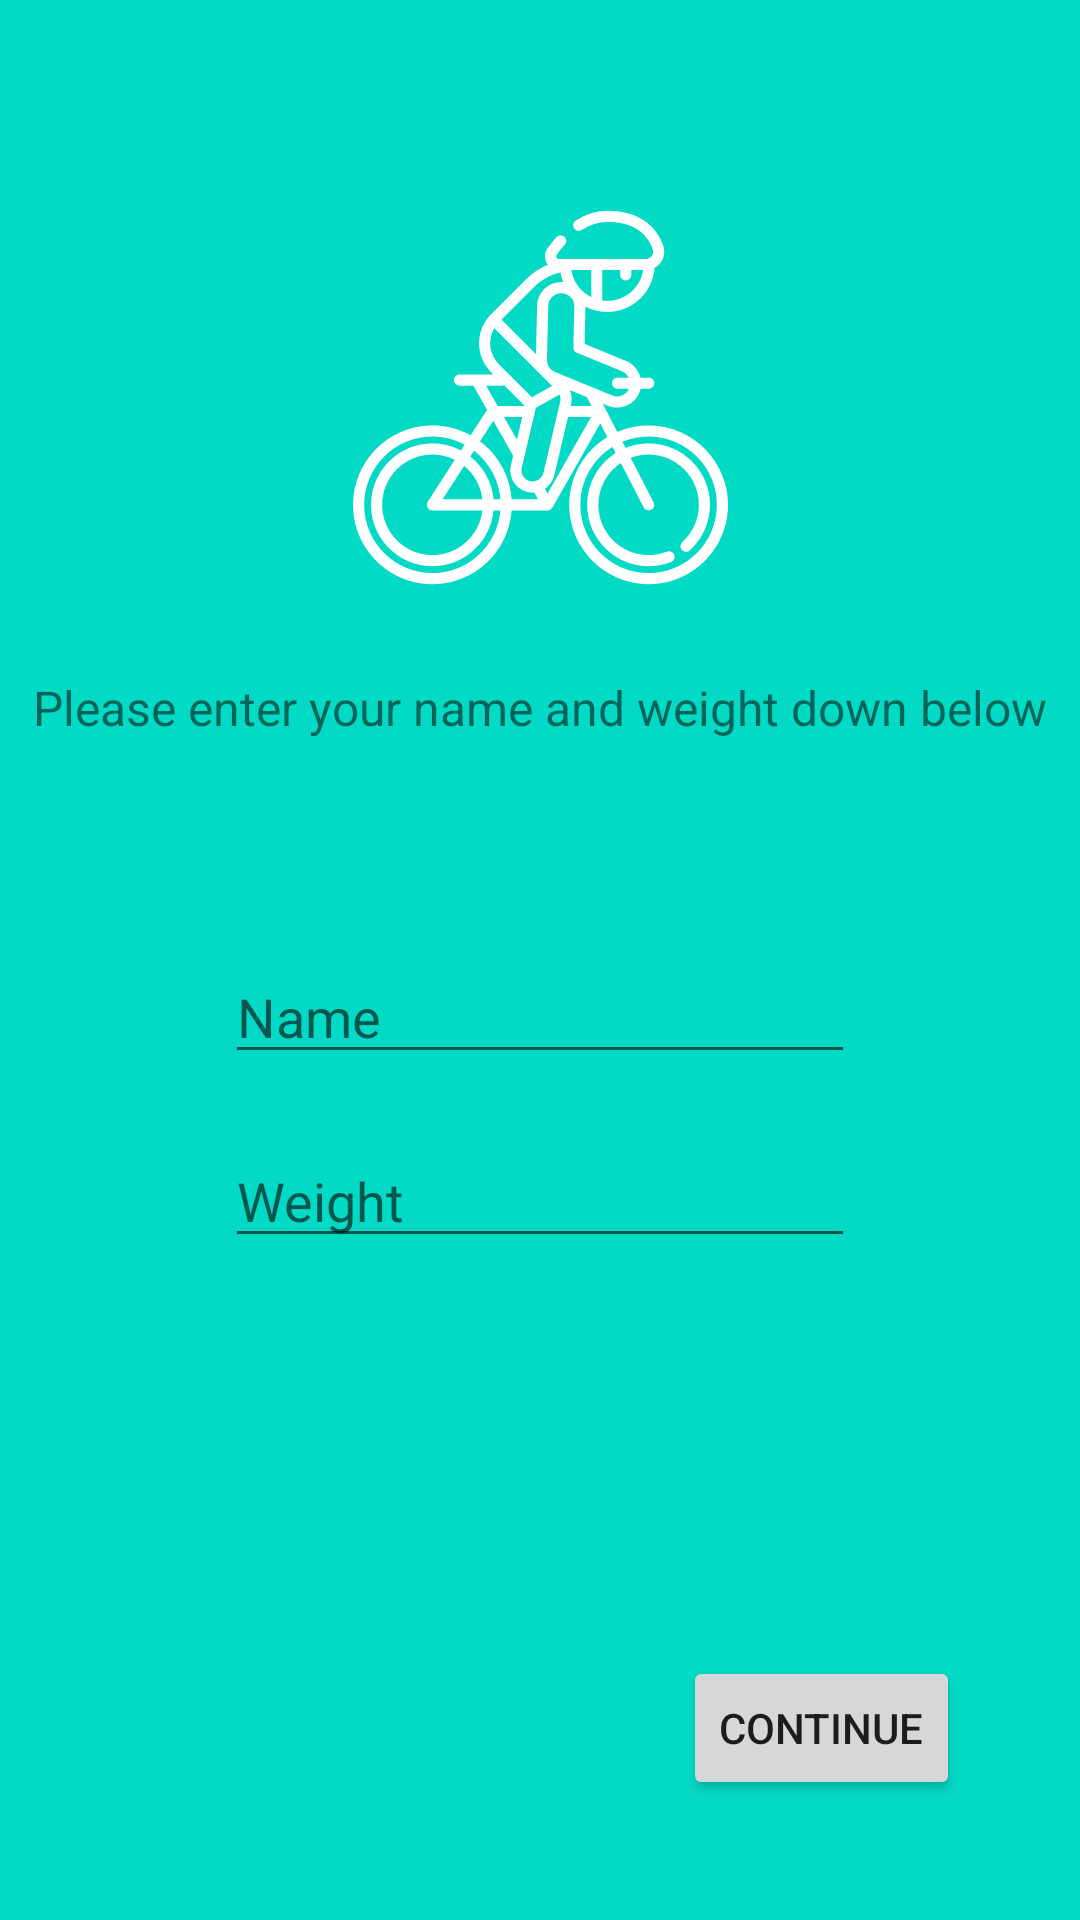

Layout XML and referenced resources for this Android screen:
<!-- AndroidManifest.xml: application theme Theme.Run_Hub -->
<!-- res/layout/fragment_initial.xml -->
<?xml version="1.0" encoding="utf-8"?>
<androidx.constraintlayout.widget.ConstraintLayout xmlns:android="http://schemas.android.com/apk/res/android"
    xmlns:app="http://schemas.android.com/apk/res-auto"
    xmlns:tools="http://schemas.android.com/tools"
    android:layout_width="match_parent"
    android:layout_height="match_parent"
    android:background="@color/teal_200"
    tools:context=".ui.InitialFragment">

    <ImageView
        android:id="@+id/logoImage"
        android:layout_width="125dp"
        android:layout_height="125dp"
        android:layout_marginTop="70dp"
        app:layout_constraintEnd_toEndOf="parent"
        app:layout_constraintStart_toStartOf="parent"
        app:layout_constraintTop_toTopOf="parent"
        app:srcCompat="@drawable/ic_bicycle" />

    <TextView
        android:id="@+id/hintText"
        android:layout_width="wrap_content"
        android:layout_height="wrap_content"
        android:layout_marginTop="30dp"
        android:text="Please enter your name and weight down below"
        android:textSize="16dp"
        app:layout_constraintEnd_toEndOf="parent"
        app:layout_constraintStart_toStartOf="parent"
        app:layout_constraintTop_toBottomOf="@+id/logoImage" />

    <Button
        android:id="@+id/continue_btn"
        android:layout_width="wrap_content"
        android:layout_height="wrap_content"
        android:layout_marginEnd="40dp"
        android:layout_marginBottom="40dp"
        android:text="Continue"
        app:layout_constraintBottom_toBottomOf="parent"
        app:layout_constraintEnd_toEndOf="parent" />

    <EditText
        android:id="@+id/editName"
        android:layout_width="wrap_content"
        android:layout_height="wrap_content"
        android:layout_marginTop="70dp"
        android:ems="10"
        android:hint="Name"
        android:inputType="textPersonName"
        app:layout_constraintEnd_toEndOf="parent"
        app:layout_constraintStart_toStartOf="parent"
        app:layout_constraintTop_toBottomOf="@+id/hintText" />

    <EditText
        android:id="@+id/editWeight"
        android:layout_width="wrap_content"
        android:layout_height="wrap_content"
        android:layout_marginTop="20dp"
        android:ems="10"
        android:hint="Weight"
        android:inputType="numberDecimal"
        app:layout_constraintEnd_toEndOf="parent"
        app:layout_constraintStart_toStartOf="parent"
        app:layout_constraintTop_toBottomOf="@+id/editName" />

</androidx.constraintlayout.widget.ConstraintLayout>
<!-- resources referenced by this layout -->
<resources>
  <!-- drawable ic_bicycle: vector/xml drawable (drawable, 6323 chars, omitted) -->
  <style name="Theme.Run_Hub" parent="Theme.MaterialComponents.DayNight.DarkActionBar">
          
          <item name="colorPrimary">@color/purple_500</item>
          <item name="colorPrimaryVariant">@color/purple_700</item>
          <item name="colorOnPrimary">@color/white</item>
          
          <item name="colorSecondary">@color/teal_200</item>
          <item name="colorSecondaryVariant">@color/teal_700</item>
          <item name="colorOnSecondary">@color/black</item>
          
          <item name="android:statusBarColor" tools:targetApi="l">?attr/colorPrimaryVariant</item>
          
      </style>
  <!-- not gathered from this repository: default colours our renderer supplied (Android Studio template values) -->
  <color name="purple_500">#FF6200EE</color>
  <color name="purple_700">#FF3700B3</color>
  <color name="teal_200">#FF03DAC5</color>
  <color name="teal_700">#FF018786</color>
  <color name="black">#FF000000</color>
  <color name="white">#FFFFFFFF</color>
</resources>
